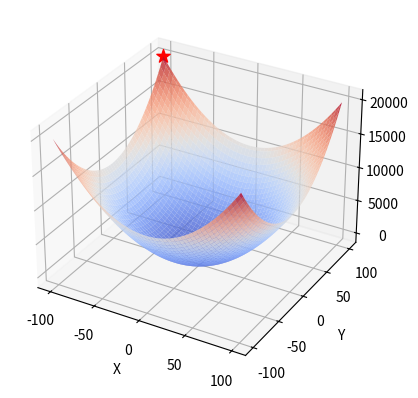

This chart was generated by the following Python code:
import random
import matplotlib.pyplot as plt
from mpl_toolkits.mplot3d import Axes3D
import numpy as np

def obj_func(x):
    return x[0]**2 + x[1]**2

def black_hole_algorithm(obj_func, lb, ub, dimension, iteration, population):
    # 初始化种群
    positions = []
    for i in range(population):
        pos = [random.uniform(lb, ub) for j in range(dimension)]
        positions.append(pos)

    # 开始迭代
    for i in range(iteration):
        # 计算每个个体的适应度值
        fitness = [obj_func(pos) for pos in positions]
        # 找到最优个体的位置和适应度值
        best_fitness_idx = fitness.index(max(fitness))
        best_fitness = fitness[best_fitness_idx]
        best_position = positions[best_fitness_idx]
        # 计算每个个体的引力值和距离
        gravity = [0 for j in range(population)]
        distance = [0 for j in range(population)]
        for j in range(population):
            for k in range(dimension):
                gravity[j] += (positions[j][k] - best_position[k])**2
            gravity[j] = gravity[j]**0.5
            distance[j] = 1 / (1 + gravity[j])
        # 更新每个个体的位置
        for j in range(population):
            for k in range(dimension):
                r1 = random.random()
                r2 = random.random()
                attract = r1 * gravity[j] * (best_position[k] - positions[j][k])
                repulse = r2 * distance[j] * (best_position[k] - positions[j][k])
                positions[j][k] += attract - repulse
                if positions[j][k] < lb:
                    positions[j][k] = lb
                elif positions[j][k] > ub:
                    positions[j][k] = ub

    # 找到最优个体的位置和适应度值
    fitness = [obj_func(pos) for pos in positions]
    best_fitness_idx = fitness.index(max(fitness))
    best_position = positions[best_fitness_idx]
    best_fitness = fitness[best_fitness_idx]

    return (best_position, best_fitness)

# 设置搜索空间的下限和上限
lb = -100
ub = 100
# 运行黑洞算法，寻找目标函数的最优解
best_position, best_fitness = black_hole_algorithm(obj_func, lb, ub, dimension=2, iteration=100, population=30)
print(f"Best position: {best_position}")
print(f"Best fitness: {best_fitness}")

# 可视化目标函数的图像
fig = plt.figure()
ax = fig.add_subplot(111, projection='3d')
x = y = np.linspace(lb, ub, 100)
X, Y = np.meshgrid(x, y)
Z = obj_func([X, Y])
ax.plot_surface(X, Y, Z, cmap="coolwarm", alpha=0.8)
# 将最优解标出
ax.scatter(best_position[0], best_position[1], best_fitness, c="r", marker="*", s=100)
ax.set_xlabel("X")
ax.set_ylabel("Y")
plt.show()
